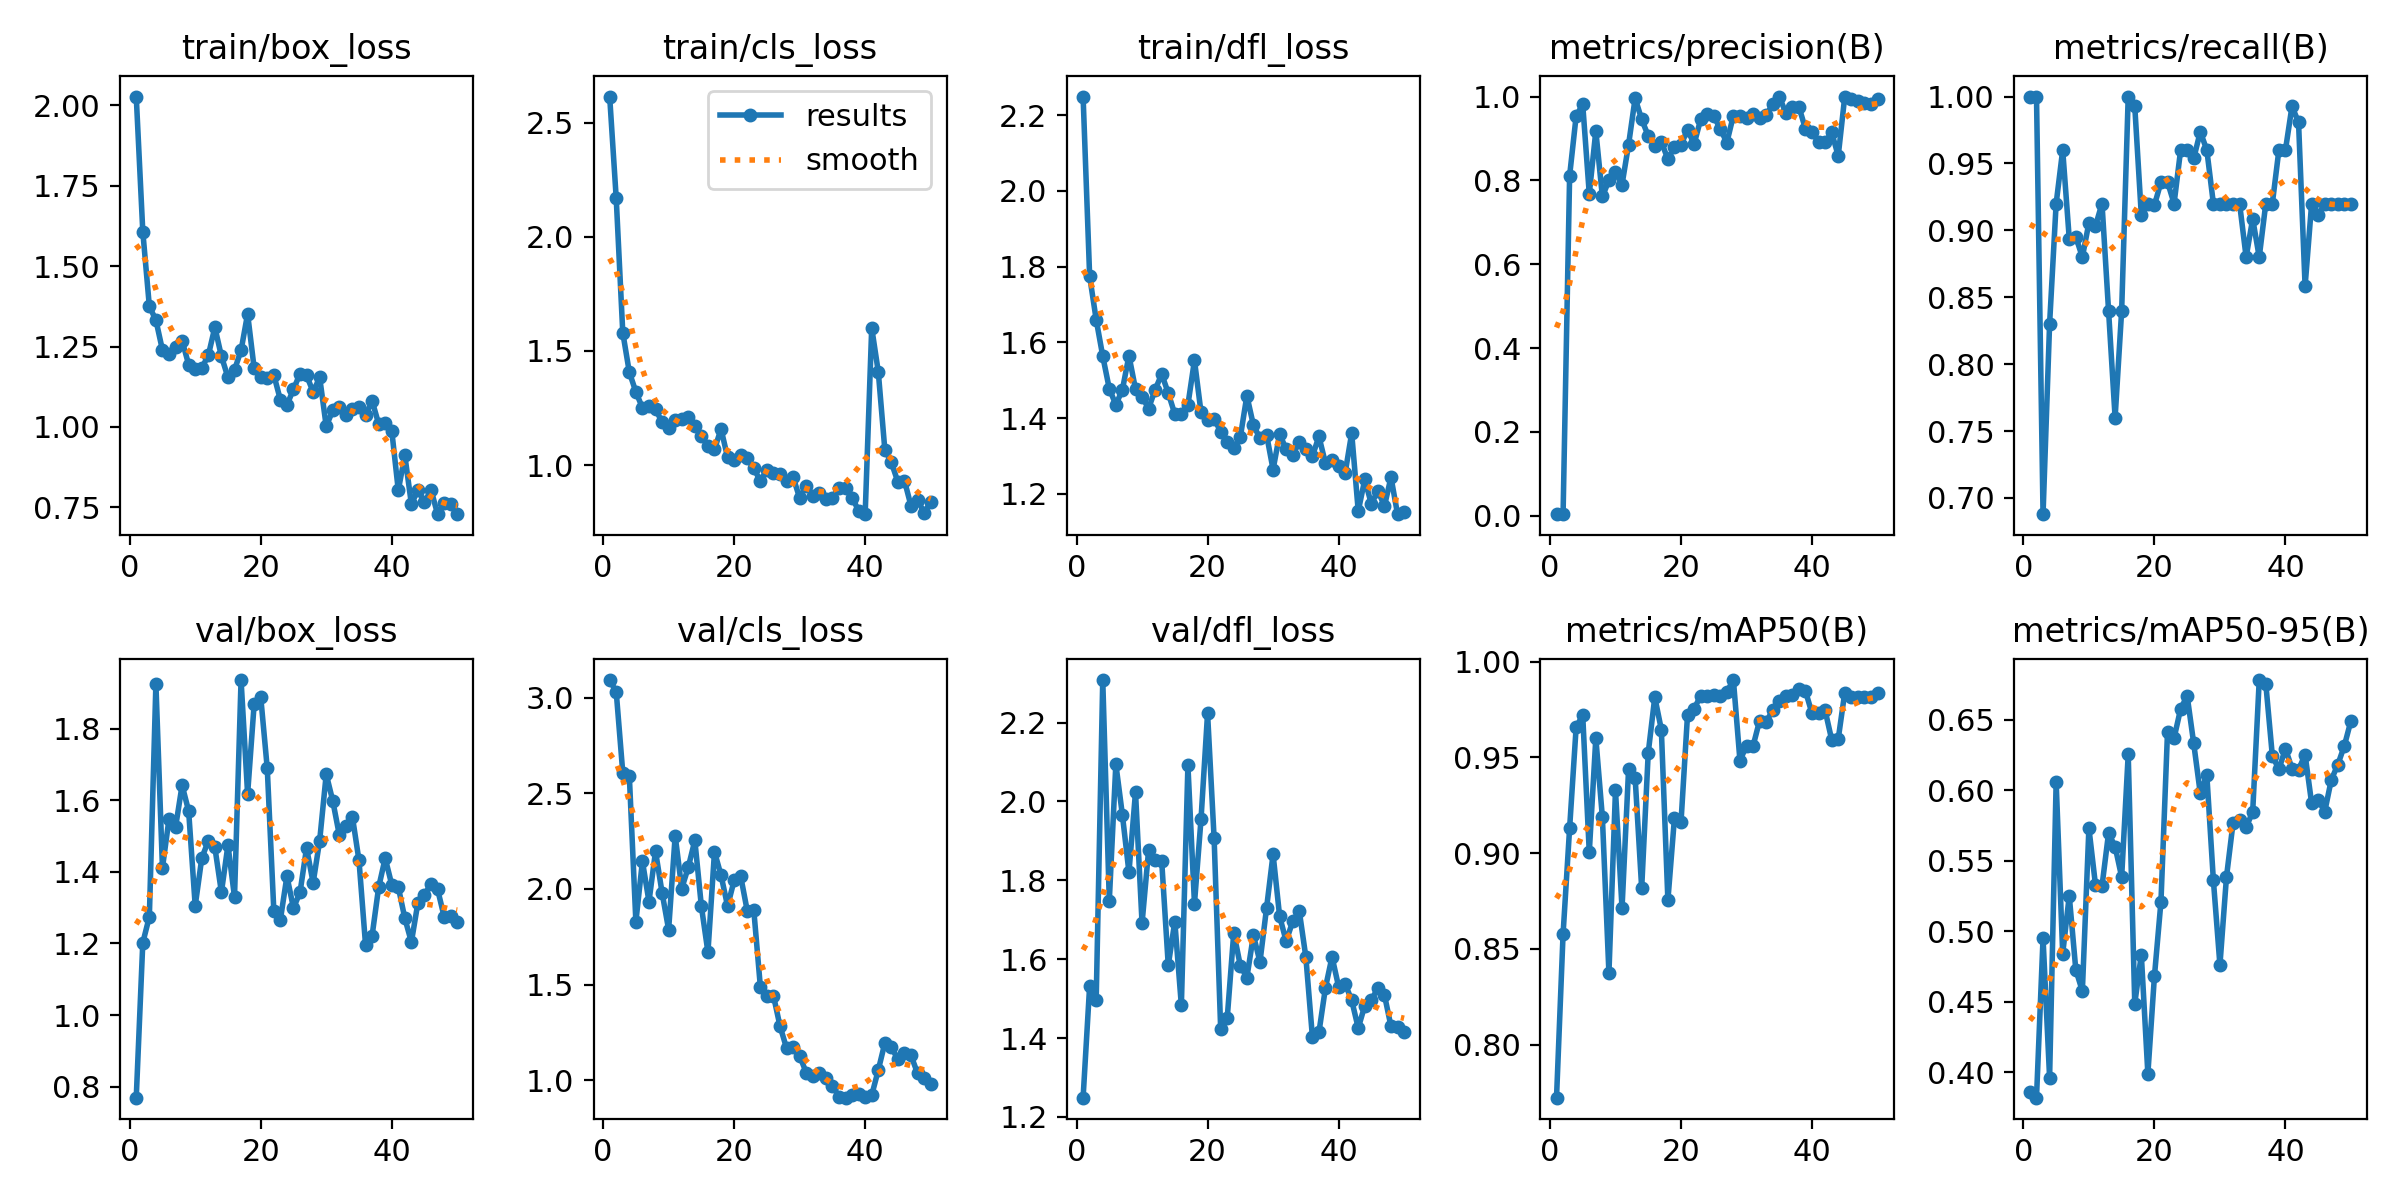

Data behind this chart, as committed beside it:
epoch, train/box_loss, train/cls_loss, train/dfl_loss, metrics/precision(B), metrics/recall(B), metrics/mAP50(B), metrics/mAP50-95(B), val/box_loss, val/cls_loss, val/dfl_loss, lr/pg0, lr/pg1, lr/pg2
1, 2.028, 2.615, 2.249, 0.00397, 1, 0.7724, 0.3856, 0.7691, 3.092, 1.249, 0.0001, 0.0001, 0.0001
2, 1.608, 2.168, 1.775, 0.00397, 1, 0.8577, 0.3819, 1.202, 3.031, 1.532, 0.0002156, 0.0002156, 0.0002156
3, 1.375, 1.581, 1.66, 0.8112, 0.6878, 0.9132, 0.495, 1.275, 2.608, 1.498, 0.0003265, 0.0003265, 0.0003265
4, 1.332, 1.407, 1.564, 0.954, 0.8302, 0.966, 0.3961, 1.924, 2.591, 2.308, 0.0004327, 0.0004327, 0.0004327
5, 1.239, 1.321, 1.478, 0.981, 0.92, 0.972, 0.6058, 1.411, 1.829, 1.748, 0.0005341, 0.0005341, 0.0005341
6, 1.228, 1.251, 1.435, 0.768, 0.96, 0.9005, 0.4841, 1.547, 2.145, 2.094, 0.0006307, 0.0006307, 0.0006307
7, 1.248, 1.259, 1.475, 0.9178, 0.8938, 0.9601, 0.5251, 1.525, 1.934, 1.966, 0.0007226, 0.0007226, 0.0007226
8, 1.268, 1.246, 1.565, 0.7617, 0.8952, 0.9188, 0.4727, 1.642, 2.197, 1.82, 0.0008097, 0.0008097, 0.0008097
9, 1.194, 1.187, 1.477, 0.7999, 0.88, 0.8375, 0.4575, 1.57, 1.981, 2.023, 0.0008921, 0.0008921, 0.0008921
10, 1.179, 1.164, 1.456, 0.819, 0.9056, 0.9328, 0.5731, 1.305, 1.788, 1.691, 0.0009697, 0.0009697, 0.0009697
11, 1.184, 1.197, 1.425, 0.79, 0.9033, 0.8713, 0.533, 1.438, 2.279, 1.876, 0.001043, 0.001043, 0.001043
12, 1.222, 1.203, 1.475, 0.8855, 0.92, 0.9439, 0.5321, 1.487, 2.002, 1.85, 0.001111, 0.001111, 0.001111
13, 1.31, 1.211, 1.516, 0.9959, 0.84, 0.9394, 0.5696, 1.469, 2.114, 1.848, 0.001174, 0.001174, 0.001174
14, 1.22, 1.169, 1.466, 0.9455, 0.76, 0.8818, 0.56, 1.343, 2.254, 1.584, 0.001233, 0.001233, 0.001233
15, 1.154, 1.127, 1.411, 0.9063, 0.84, 0.9525, 0.5385, 1.475, 1.909, 1.695, 0.001287, 0.001287, 0.001287
16, 1.178, 1.085, 1.411, 0.8829, 1, 0.9815, 0.6254, 1.33, 1.669, 1.482, 0.001336, 0.001336, 0.001336
17, 1.238, 1.069, 1.435, 0.8921, 0.9928, 0.9646, 0.4486, 1.936, 2.194, 2.091, 0.001366, 0.001366, 0.001366
18, 1.352, 1.158, 1.553, 0.8506, 0.9113, 0.8755, 0.4834, 1.617, 2.072, 1.741, 0.001327, 0.001327, 0.001327
19, 1.182, 1.034, 1.415, 0.8799, 0.92, 0.9184, 0.3989, 1.869, 1.911, 1.955, 0.001287, 0.001287, 0.001287
20, 1.156, 1.024, 1.394, 0.8845, 0.9188, 0.9161, 0.4679, 1.889, 2.045, 2.223, 0.001248, 0.001248, 0.001248
21, 1.152, 1.043, 1.398, 0.9212, 0.936, 0.9724, 0.5211, 1.689, 2.067, 1.906, 0.001208, 0.001208, 0.001208
22, 1.162, 1.031, 1.365, 0.8863, 0.9362, 0.9754, 0.6415, 1.292, 1.886, 1.423, 0.001168, 0.001168, 0.001168
23, 1.084, 0.9852, 1.337, 0.9455, 0.92, 0.9822, 0.637, 1.266, 1.89, 1.45, 0.001129, 0.001129, 0.001129
24, 1.068, 0.9304, 1.321, 0.9585, 0.96, 0.982, 0.6577, 1.388, 1.49, 1.667, 0.001089, 0.001089, 0.001089
25, 1.117, 0.9783, 1.35, 0.9537, 0.96, 0.9828, 0.6669, 1.299, 1.44, 1.583, 0.00105, 0.00105, 0.00105
26, 1.166, 0.9665, 1.459, 0.9226, 0.9537, 0.9819, 0.6332, 1.343, 1.443, 1.553, 0.00101, 0.00101, 0.00101
27, 1.16, 0.9619, 1.381, 0.8902, 0.9737, 0.9843, 0.5979, 1.467, 1.284, 1.661, 0.0009704, 0.0009704, 0.0009704
28, 1.109, 0.9287, 1.347, 0.9548, 0.96, 0.9904, 0.6107, 1.369, 1.168, 1.593, 0.0009308, 0.0009308, 0.0009308
29, 1.154, 0.9474, 1.357, 0.954, 0.92, 0.9484, 0.5362, 1.488, 1.175, 1.729, 0.0008912, 0.0008912, 0.0008912
30, 1.002, 0.8555, 1.264, 0.9493, 0.92, 0.9561, 0.4761, 1.673, 1.128, 1.866, 0.0008516, 0.0008516, 0.0008516
31, 1.052, 0.9103, 1.358, 0.9583, 0.92, 0.9559, 0.5385, 1.598, 1.04, 1.708, 0.000812, 0.000812, 0.000812
32, 1.063, 0.8648, 1.318, 0.9479, 0.92, 0.9693, 0.5767, 1.503, 1.024, 1.645, 0.0007724, 0.0007724, 0.0007724
33, 1.038, 0.8776, 1.302, 0.9549, 0.92, 0.9687, 0.579, 1.527, 1.039, 1.696, 0.0007328, 0.0007328, 0.0007328
34, 1.056, 0.8495, 1.338, 0.982, 0.88, 0.9746, 0.5737, 1.553, 1.013, 1.722, 0.0006932, 0.0006932, 0.0006932
35, 1.062, 0.8573, 1.317, 1, 0.9086, 0.9796, 0.5847, 1.432, 0.9724, 1.606, 0.0006536, 0.0006536, 0.0006536
36, 1.036, 0.9016, 1.3, 0.961, 0.88, 0.9821, 0.6782, 1.196, 0.9145, 1.404, 0.000614, 0.000614, 0.000614
37, 1.081, 0.8976, 1.352, 0.9749, 0.92, 0.9828, 0.6756, 1.221, 0.9092, 1.414, 0.0005744, 0.0005744, 0.0005744
38, 1.01, 0.8564, 1.281, 0.9755, 0.92, 0.9857, 0.6244, 1.357, 0.9248, 1.528, 0.0005348, 0.0005348, 0.0005348
39, 1.011, 0.8008, 1.29, 0.923, 0.96, 0.9847, 0.6148, 1.438, 0.9305, 1.606, 0.0004952, 0.0004952, 0.0004952
40, 0.9889, 0.7847, 1.274, 0.9153, 0.96, 0.973, 0.6296, 1.364, 0.9101, 1.53, 0.0004556, 0.0004556, 0.0004556
41, 0.8029, 1.601, 1.255, 0.8921, 0.9927, 0.9733, 0.6154, 1.357, 0.9219, 1.537, 0.000416, 0.000416, 0.000416
42, 0.9115, 1.409, 1.361, 0.891, 0.9807, 0.9746, 0.6146, 1.27, 1.053, 1.496, 0.0003764, 0.0003764, 0.0003764
43, 0.7601, 1.068, 1.155, 0.9147, 0.8583, 0.9593, 0.6252, 1.204, 1.194, 1.425, 0.0003368, 0.0003368, 0.0003368
44, 0.8038, 1.011, 1.238, 0.8585, 0.92, 0.9596, 0.5907, 1.314, 1.173, 1.482, 0.0002972, 0.0002972, 0.0002972
45, 0.7656, 0.9256, 1.173, 1, 0.9114, 0.9839, 0.5931, 1.336, 1.11, 1.496, 0.0002576, 0.0002576, 0.0002576
46, 0.8043, 0.9316, 1.209, 0.9943, 0.92, 0.9817, 0.5848, 1.367, 1.142, 1.527, 0.000218, 0.000218, 0.000218
47, 0.7287, 0.8207, 1.168, 0.9889, 0.92, 0.9817, 0.6074, 1.351, 1.13, 1.509, 0.0001784, 0.0001784, 0.0001784
48, 0.7641, 0.8481, 1.244, 0.9855, 0.92, 0.9817, 0.6182, 1.275, 1.036, 1.429, 0.0001388, 0.0001388, 0.0001388
49, 0.7603, 0.7908, 1.147, 0.9812, 0.92, 0.9817, 0.6317, 1.277, 1.012, 1.428, 9.92e-05, 9.92e-05, 9.92e-05
50, 0.7308, 0.8392, 1.153, 0.993, 0.92, 0.9839, 0.6493, 1.259, 0.9812, 1.414, 5.96e-05, 5.96e-05, 5.96e-05
